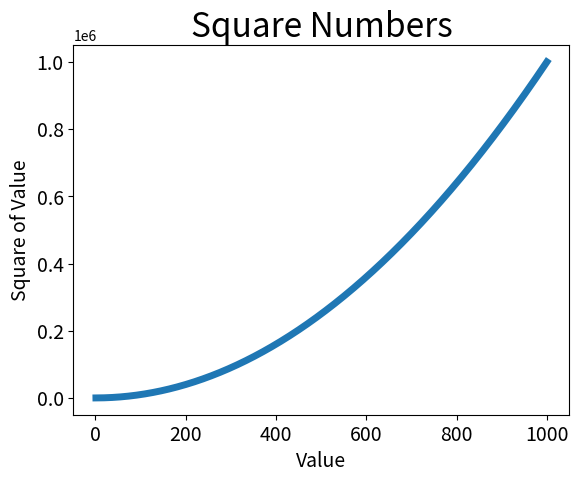

Write the Python code that produced this figure.
import matplotlib.pyplot as plt


values = list(range(1, 1000+1))
squares = [v**2 for v in values]
plt.plot(values, squares, linewidth=5)  # 绘制线图并设置线宽
plt.title("Square Numbers", fontsize=24)    # 设置图表标题和字体大小
plt.xlabel("Value", fontsize=14)    # 设置图表横坐标标签和字体大小
plt.ylabel("Square of Value", fontsize=14)  # 设置图表纵坐标标签和字体大小
plt.tick_params(axis='both', labelsize=14)  # 设置图表横纵坐标轴的刻度显示和字体大小

plt.show()  # 打开 matplotlib 查看器，显示绘制的图表